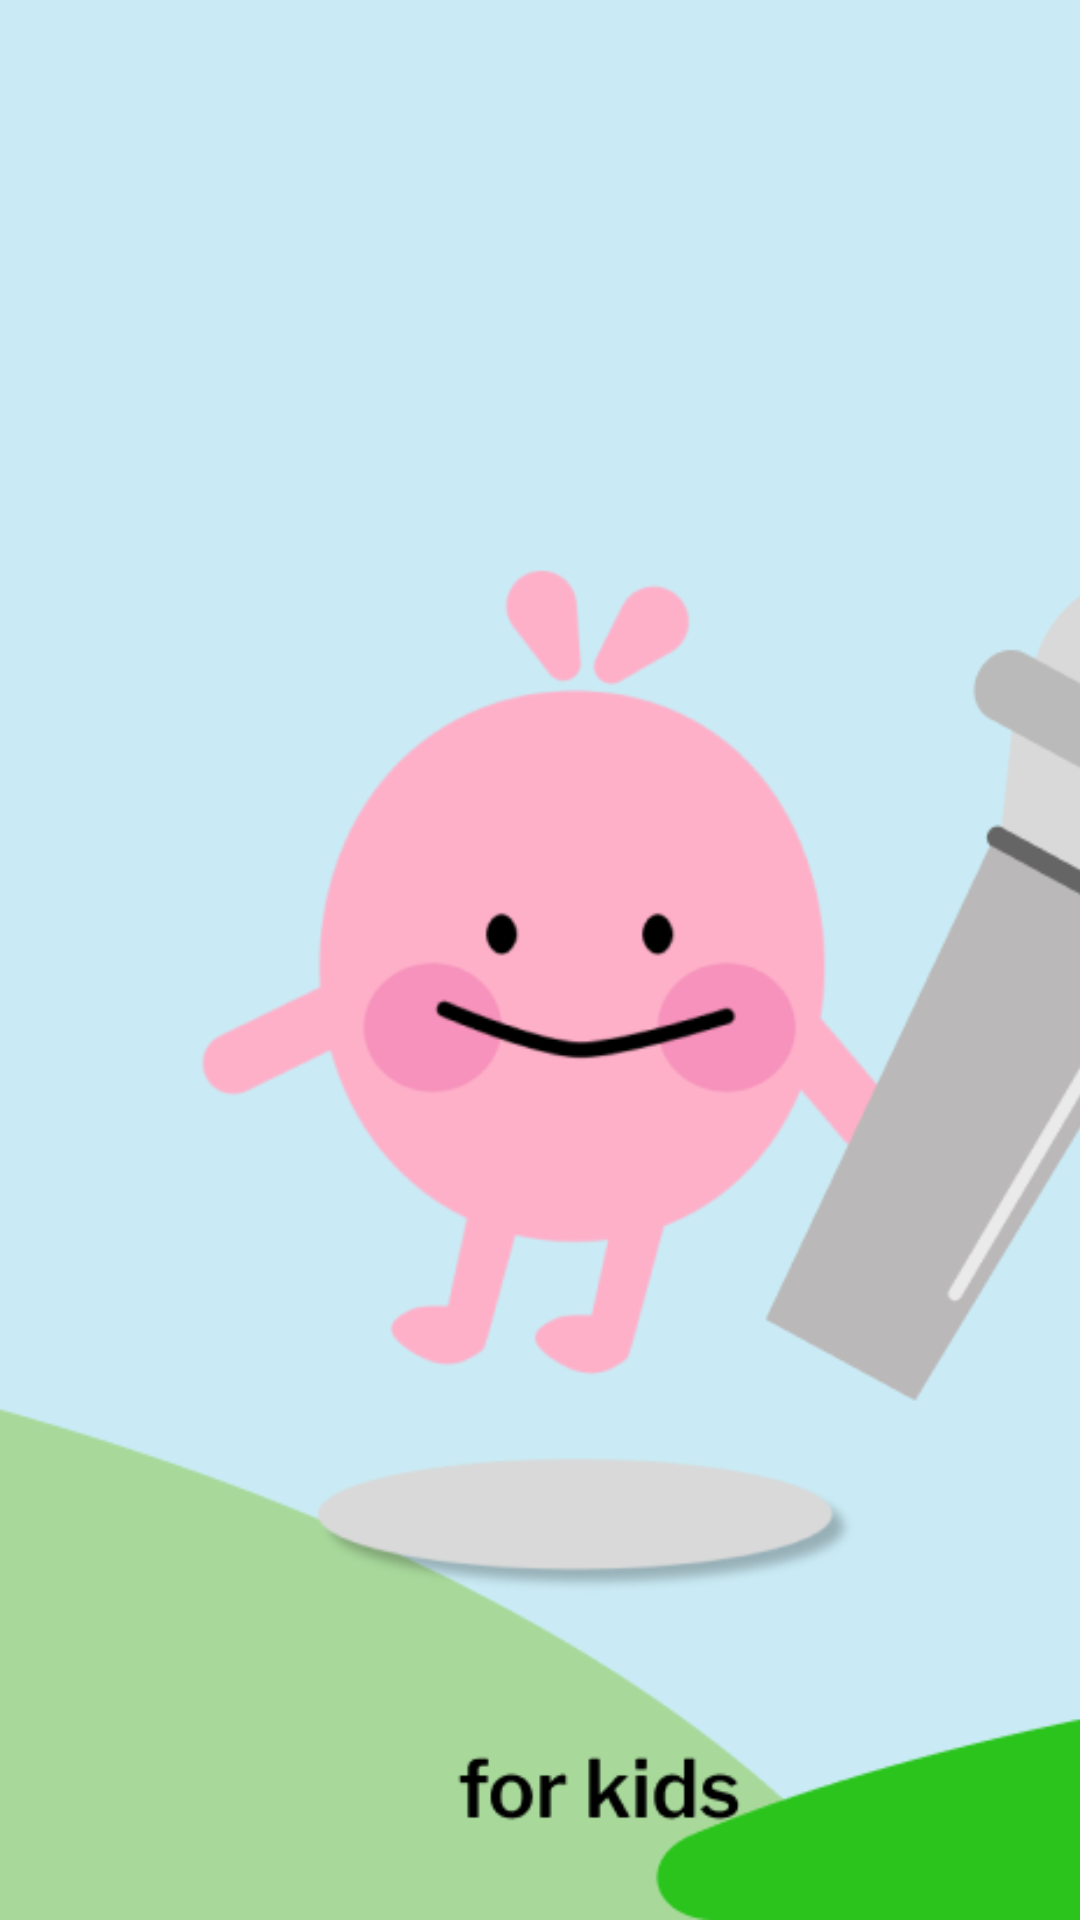

Android layout source for this screen:
<!-- AndroidManifest.xml: application theme Theme.LetsPlay -->
<!-- res/layout/activity_splash.xml -->
<?xml version="1.0" encoding="utf-8"?>
<androidx.constraintlayout.widget.ConstraintLayout xmlns:android="http://schemas.android.com/apk/res/android"
    xmlns:app="http://schemas.android.com/apk/res-auto"
    android:layout_width="match_parent"
    android:layout_height="match_parent"
    android:background="#FFFFFF">

    <ImageView
        android:layout_width="wrap_content"
        android:layout_height="wrap_content"
        android:layout_centerInParent="true"
        android:src="@drawable/start_loading_background"
        android:scaleType="centerCrop"
        app:layout_constraintTop_toTopOf="parent" />

</androidx.constraintlayout.widget.ConstraintLayout>
<!-- resources referenced by this layout -->
<resources>
  <!-- drawable start_loading_background: png bitmap (drawable, 63851 bytes) -->
  <style name="Theme.LetsPlay" parent="Base.Theme.LetsPlay" />
  <style name="Base.Theme.LetsPlay" parent="Theme.Material3.DayNight.NoActionBar">
          
          
          <item name="android:windowFullscreen">true</item> 
          <item name="android:windowNoTitle">true</item> 
      </style>
</resources>
